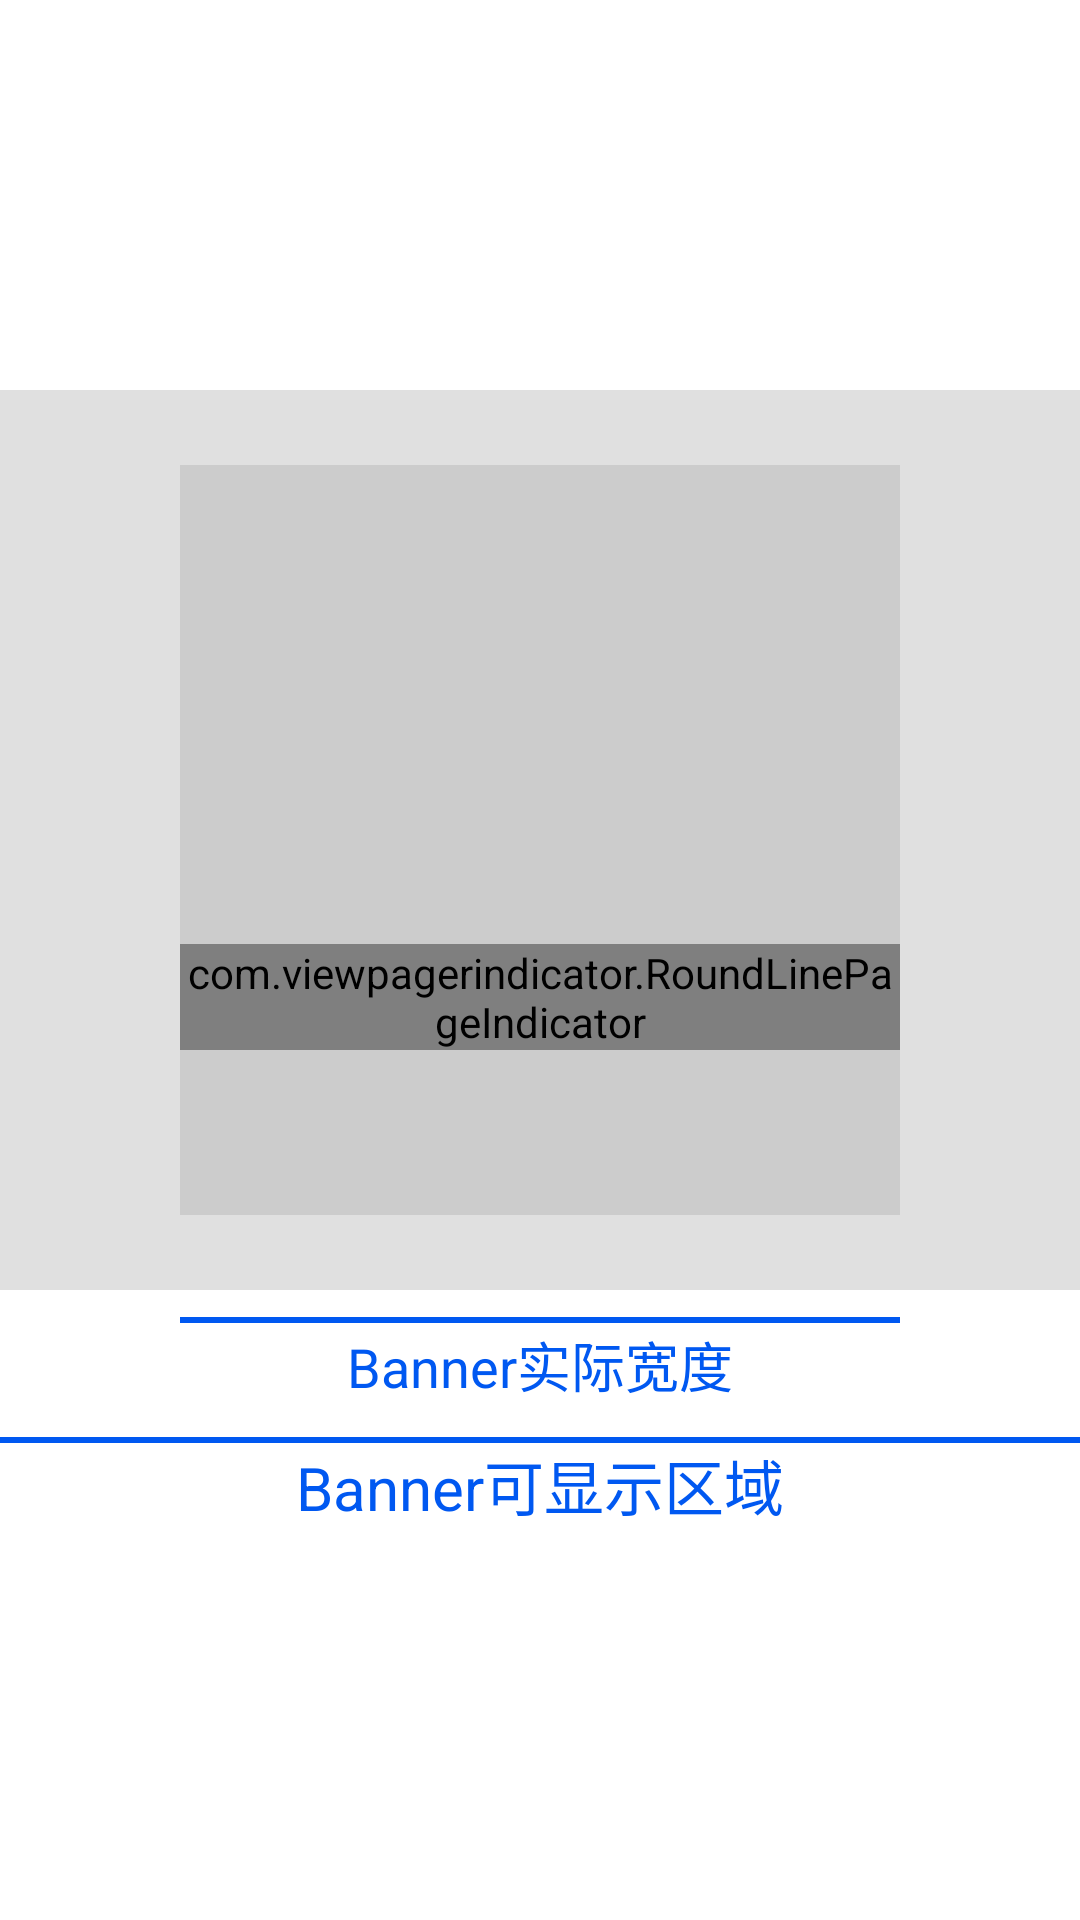

The Android layout XML behind this screen, and the referenced resources:
<!-- AndroidManifest.xml: application theme AppTheme -->
<!-- res/layout/activity_banner.xml -->
<?xml version="1.0" encoding="utf-8"?>
<FrameLayout
    xmlns:android="http://schemas.android.com/apk/res/android"
    xmlns:app="http://schemas.android.com/apk/res-auto"
    xmlns:tools="http://schemas.android.com/tools"
    android:layout_width="match_parent"
    android:layout_height="match_parent"
    android:background="#fff"
    tools:context="lk.cn.com.newbanner.BannerActivity">


    <TextView
        android:id="@+id/tv"
        android:layout_width="match_parent"
        android:layout_height="wrap_content"
        android:layout_marginTop="30dp"
        android:gravity="center"
        android:textColor="#ac3020"
        android:textSize="20sp"/>

    <FrameLayout
        android:id="@+id/fl"
        android:layout_width="match_parent"
        android:layout_height="300dp"
        android:layout_gravity="center"
        android:layout_marginBottom="40dp"
        android:clickable="true"
        android:focusable="true"
        android:focusableInTouchMode="true"
        android:background="#e0e0e0"
        android:clipChildren="false">

        <android.support.v4.view.ViewPager
            android:id="@+id/vp"
            android:layout_width="match_parent"
            android:layout_height="250dp"
            android:layout_gravity="center"
            android:layout_marginLeft="60dp"
            android:layout_marginRight="60dp"
            android:background="#cccccc"
            android:clipToPadding="false"
            android:orientation="vertical"
            android:overScrollMode="never"
            android:paddingBottom="20dp"
            android:paddingTop="20dp"/>

        <com.viewpagerindicator.RoundLinePageIndicator
            android:id="@+id/indicator"
            android:layout_width="match_parent"
            android:layout_height="wrap_content"
            android:layout_gravity="bottom"
            android:layout_marginBottom="80dp"
            android:layout_marginLeft="60dp"
            android:layout_marginRight="60dp"
            app:rl_vpi_centered="true"
            app:rl_vpi_gapWidth="8dp"
            app:rl_vpi_lineWidth="7dp"
            app:rl_vpi_selectedColor="#fff"
            app:rl_vpi_selectedLineWidth="16dp"
            app:rl_vpi_strokeWidth="7dp"
            app:rl_vpi_unselectedColor="#50ffffff"/>
    </FrameLayout>

    <View
        android:layout_width="match_parent"
        android:layout_height="2dp"
        android:layout_gravity="center"
        android:layout_marginLeft="60dp"
        android:layout_marginRight="60dp"
        android:layout_marginTop="120dp"
        android:background="#0058f1"/>

    <TextView
        android:layout_width="match_parent"
        android:layout_height="wrap_content"
        android:layout_gravity="center"
        android:layout_marginTop="135dp"
        android:gravity="center"
        android:text="Banner实际宽度"
        android:textColor="#0058f1"
        android:textSize="18sp"/>

    <View
        android:layout_width="match_parent"
        android:layout_height="2dp"
        android:layout_gravity="center"
        android:layout_marginTop="160dp"
        android:background="#0058f1"/>

    <TextView
        android:layout_width="match_parent"
        android:layout_height="wrap_content"
        android:layout_gravity="center"
        android:layout_marginTop="175dp"
        android:gravity="center"
        android:text="Banner可显示区域"
        android:textColor="#0058f1"
        android:textSize="20sp"/>

    <Button
        style="@style/Btn1"
        android:id="@+id/btn"
        android:layout_width="match_parent"
        android:layout_height="wrap_content"
        android:layout_gravity="bottom"
        android:layout_marginBottom="20dp"
        android:layout_marginLeft="10dp"
        android:layout_marginRight="10dp"
        android:text="切换样式"/>
</FrameLayout>
<!-- resources referenced by this layout -->
<resources>
  <style name="Btn1">
          <item name="android:background">@drawable/bg_btn</item>
          <item name="android:padding">12dp</item>
          <item name="android:textColor">#fff</item>
          <item name="android:textSize">20sp</item>
      </style>
  <style name="AppTheme" parent="Theme.AppCompat.Light.NoActionBar">
          
          <item name="colorPrimary">@color/colorPrimary</item>
          <item name="colorPrimaryDark">@color/colorPrimaryDark</item>
          <item name="colorAccent">@color/colorAccent</item>
      </style>
  <color name="colorPrimary">#3F51B5</color>
  <color name="colorPrimaryDark">#303F9F</color>
  <color name="colorAccent">#FF4081</color>
</resources>
